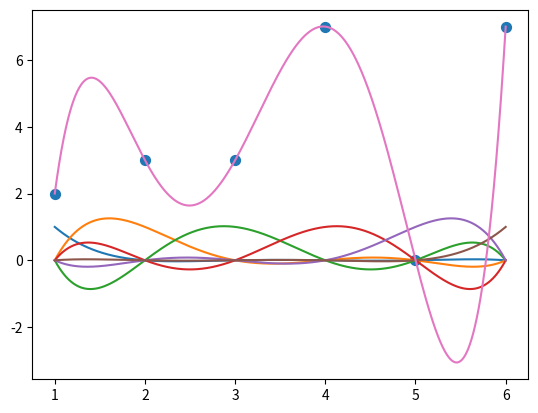

Source code (Python):
import collections
import numpy as np
import matplotlib.pyplot as plt

def points(l):
    """
    Graphs the inputted points into the graph to show.
    """
    # Graph points.
    x = [x for x in l]
    y = [l[x] for x in l]
    plt.scatter(x,y, 50)
    
def li(x,l):
    """
    Returns the lagrange polynomial for a set x value in a list.
    """ 
    maximum = max(l)
    minimum = min(l)
    polynomial = ""
    suffix = ""
    for i in range(minimum, maximum+1):
        if (i != x):
            polynomial += "(x-"+str(i)+")*"
            suffix += "("+str(-i+int(x))+")*" # At x=x, y should be 1. 
        
    if (polynomial[-1] == "*"):
        suffix = "("+suffix[:-1]+")"
        polynomial = "("+polynomial[:-1]+")"
    polynomial += "/"+suffix    
    return polynomial

def e(poly, l, ax):
    """
    Args:
        poly (str): _description_
        l (list): _description_
        ax (): _description_
    """
    x = np.linspace(min(l), max(l), 1000)
    y = eval(poly)
    ax.plot(x,y)

#l = {1:2, 3:3, 2:3, 4:7, 5: 0, 3:3, 6:7} Deprecated testing values.
def main(inp=0, pointsBool=False, othersBool=False):
    coordList = ""
    x = []
    y = []
    lPoly = []
    newList = {}
    newPoly = ""
    fig, ax = plt.subplots()
    if inp == 0:
        coordList = input("Enter a set of coordinates as a comma-seperated list: ")
        l = coordList.split(",")
    else:
        l = inp.split(",")
    for i in range(0, len(l),2):
        newList.update({int(l[i].strip()):int(l[i+1].strip())})
        
    l = dict(collections.OrderedDict(sorted(newList.items())))
    
    if pointsBool:
        points(l)
    
    lKeys = list(l.keys())
    lValues = list(l.values())
    for i,b in zip(lKeys, lValues):
        poly = li(i, lKeys)
        lPoly.append(str(b)+"*"+poly)
        if othersBool:
            e(poly, lKeys, ax)

    for i,b in zip(lPoly,lValues):
        newPoly += "("+i+")+"
    lPoly = newPoly[:-1]
    e(lPoly, l, ax) 
    return lPoly

main("1,2, 3,3, 2,3, 4,7, 5, 0, 3,3, 6,7", True, True)
